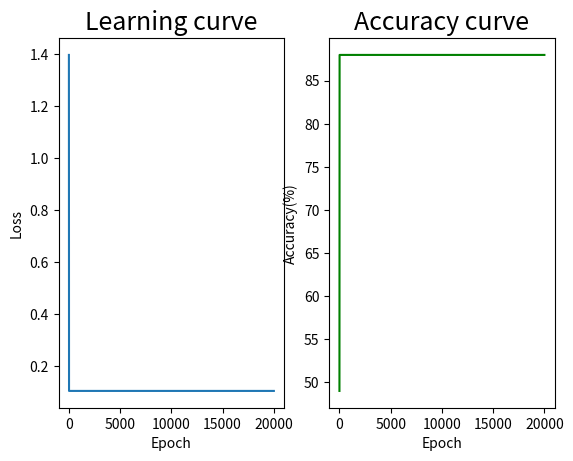
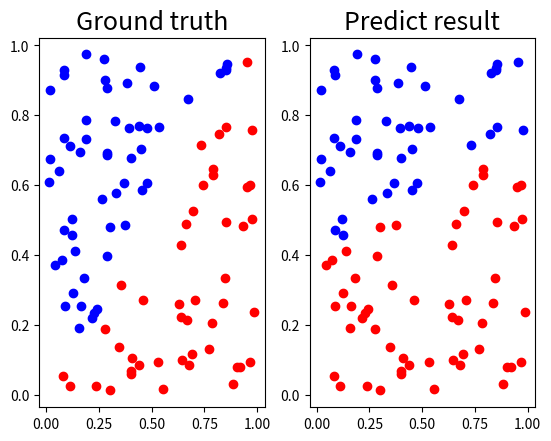

Recreate these plots in Python, in order.
import numpy as np
import matplotlib.pyplot as plt
import argparse

def generate_linear(n=100):
    pts = np.random.uniform(0, 1, (n, 2))
    inputs = []
    labels = []
    for pt in pts:
        inputs.append([pt[0], pt[1]])
        # distance = (pt[0]-pt[1])/1.414
        if pt[0] > pt[1]:
            labels.append(0)
        else:
            labels.append(1)

    return np.array(inputs), np.array(labels).reshape(n, 1)


def generate_XOR_easy():
    inputs = []
    labels = []
    for i in range(11):
        inputs.append([0.1 * i, 0.1 * i])
        labels.append(0)

        if 0.1 * i == 0.5:
            continue

        inputs.append([0.1 * i, 1 - 0.1 * i])
        labels.append(1)   

    return np.array(inputs), np.array(labels).reshape(21, 1)


def show_result(x, y, pred_y):
    plt.subplot(1,2,1)
    plt.title('Ground truth', fontsize=18)
    for i in range(x.shape[0]):
        if y[i] == 0:
            plt.plot(x[i][0], x[i][1], 'ro')
        else:
            plt.plot(x[i][0], x[i][1], 'bo')
    
    plt.subplot(1,2,2)
    plt.title('Predict result', fontsize=18)
    for i in range(x.shape[0]):
        if pred_y[i] == 0:
            plt.plot(x[i][0], x[i][1], 'ro')
        else:
            plt.plot(x[i][0], x[i][1], 'bo')
    
    plt.show()


def show_curve(epochs, losses, accuracies):
    plt.subplot(1, 2, 1)
    plt.title('Learning curve', fontsize=18)
    plt.plot(epochs, losses)
    plt.xlabel('Epoch')
    plt.ylabel('Loss')

    plt.subplot(1, 2, 2)
    plt.title('Accuracy curve', fontsize=18)
    plt.plot(epochs, accuracies, 'g')
    plt.xlabel('Epoch')
    plt.ylabel('Accuracy(%)')
    plt.show()


class Network():
    def __init__(self, x_in, h1_neuron, h2_neuron, y_out):
        self.w1 = np.random.randn(x_in, h1_neuron) 
        self.w2 = np.random.randn(h1_neuron, h2_neuron) 
        self.w3 = np.random.randn(h2_neuron, y_out)
        
    def forward(self, x):
        self.x = x
        # self.z1 = sigmoid(x @ self.w1)    
        # self.z2 = sigmoid(self.z1 @ self.w2)
        # self.z3 = sigmoid(self.z2 @ self.w3)

        self.z1 = (x @ self.w1)    
        self.z2 = (self.z1 @ self.w2)
        self.z3 = (self.z2 @ self.w3)

        self.pred_y = self.z3

        return self.pred_y
        
        
    def backpropagation(self, y):
        # dy = derivative_MSE(y, self.pred_y)
        # dz3 = derivative_sigmoid(self.z3)
        # dz2 = derivative_sigmoid(self.z2)
        # dz1 = derivative_sigmoid(self.z1)

        # self.d_l3 = self.z2.T @ (dz3 * dy)
        # self.d_l2 = self.z1.T @ (dz2  * ((dz3 * dy) @ self.w3.T))
        # self.d_l1 = self.x.T @ (dz1 * ((dz2  * ((dz3 * dy) @ self.w3.T)) @ self.w2.T))

        dy = derivative_MSE(y, self.pred_y)
        self.d_l3 = self.z2.T @ (dy)
        self.d_l2 = self.z1.T @ (((dy) @ self.w3.T))
        self.d_l1 = self.x.T @ (((((dy) @ self.w3.T)) @ self.w2.T))

    def update_weight(self, lr):
        self.w1 = self.w1 - lr * self.d_l1
        self.w2 = self.w2 - lr * self.d_l2
        self.w3 = self.w3 - lr * self.d_l3

    
def sigmoid(x):
    return 1.0/(1.0 + np.exp(-x))

def derivative_sigmoid(x):
    return np.multiply(x, 1.0 - x)

def derivative_MSE(y, pred_y):
    return -2 * (y - pred_y) / y.shape[0]



def train(args):
    if args.task == "linear":
        x, y = generate_linear()
    else:
        x, y = generate_XOR_easy()

    model = Network(2, 4, 4, 1)

    losses = []
    acc_list = []
    for i in range(1, args.epoch + 1):
        pred_y = model.forward(x)
        loss = np.mean((y-pred_y) ** 2)
        losses.append(loss)
        model.backpropagation(y)
        model.update_weight(args.lr)
        
        acc = np.sum(np.where(pred_y > 0.5, 1, 0) == y) / len(y) * 100
        acc_list.append(acc)
        if i % 1000 == 0:
            print(f"epoch {i} loss : {loss} acc(%) : {acc}")
    show_curve(range(1, args.epoch + 1), losses, acc_list)
    return model


def test(args, model):
    if args.task == "linear":
        x, y = generate_linear()
    else:
        x, y = generate_XOR_easy()

    pred_y = model.forward(x)
    print(f"pred_y:\n{pred_y}")
    pred_y = np.where(pred_y > 0.5, 1, 0)
    acc = np.sum(pred_y == y) / len(y) * 100
    print(20*"=")
    print(f"Accuracy(%): {acc}")
    show_result(x, y, pred_y)


if __name__ == '__main__':
    parser = argparse.ArgumentParser()
    parser.add_argument("--task", type=str, default="linear", help="select task: linear, xor")
    parser.add_argument("--lr", type=float, default=0.1, help="set learning rate")
    parser.add_argument("--epoch", type=int, default=20000, help="number of training epoch")

    args = parser.parse_args() 
    model = train(args)
    test(args, model)
